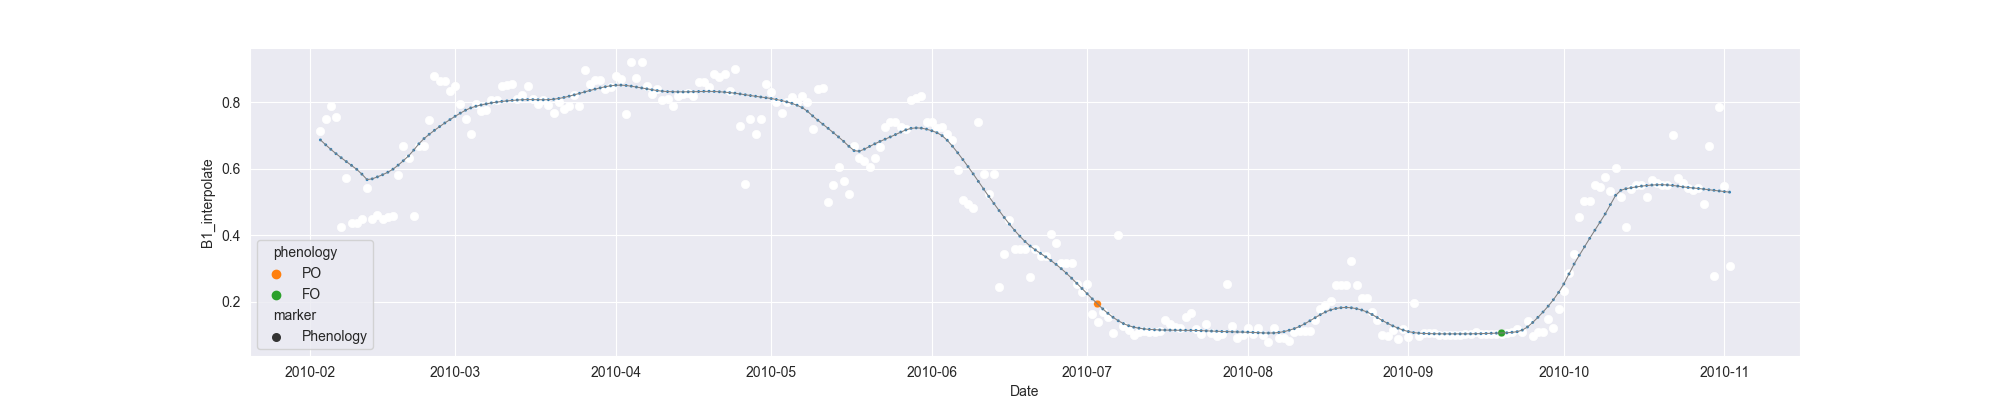

The table this chart was drawn from, first rows:
system:time_start, B1, B1_interpolate, B1_phenology
2010-02-03, 0.7146, 0.7146, 
2010-02-04, , 0.7512, 
2010-02-05, 0.7878, 0.7878, 
2010-02-06, 0.7549, 0.7549, 
2010-02-07, 0.4262, 0.4262, 
2010-02-08, , 0.5716, 
2010-02-09, , 0.4384, 
2010-02-10, , 0.4384, 
2010-02-11, 0.4505, 0.4505, 
2010-02-12, , 0.5429, 
2010-02-13, , 0.4505, 
2010-02-14, , 0.4606, 
2010-02-15, , 0.4505, 
2010-02-16, , 0.4541, 
2010-02-17, , 0.4578, 
2010-02-18, , 0.5818, 
2010-02-19, , 0.6691, 
2010-02-20, , 0.634, 
2010-02-21, 0.4578, 0.4578, 
2010-02-22, , 0.6691, 
2010-02-23, , 0.6691, 
2010-02-24, , 0.7468, 
2010-02-25, 0.8803, 0.8803, 
2010-02-26, 0.8634, 0.8634, 
2010-02-27, , 0.8634, 
2010-02-28, , 0.8359, 
2010-03-01, 0.8499, 0.8499, 
2010-03-02, 0.7946, 0.7946, 
2010-03-03, , 0.7493, 
2010-03-04, 0.704, 0.704, 
2010-03-05, , 0.7946, 
2010-03-06, , 0.7747, 
2010-03-07, , 0.7766, 
2010-03-08, , 0.8072, 
2010-03-09, , 0.8072, 
2010-03-10, 0.8492, 0.8492, 
2010-03-11, , 0.8518, 
2010-03-12, 0.8543, 0.8543, 
2010-03-13, , 0.8106, 
2010-03-14, , 0.8212, 
2010-03-15, , 0.8492, 
2010-03-16, , 0.8106, 
2010-03-17, , 0.7947, 
2010-03-18, , 0.8083, 
2010-03-19, , 0.7927, 
2010-03-20, 0.7669, 0.7669, 
2010-03-21, , 0.8027, 
2010-03-22, , 0.7788, 
2010-03-23, , 0.7906, 
2010-03-24, , 0.821, 
2010-03-25, 0.7906, 0.7906, 
2010-03-26, 0.8973, 0.8973, 
2010-03-27, , 0.8541, 
2010-03-28, , 0.8685, 
2010-03-29, , 0.8685, 
2010-03-30, 0.8397, 0.8397, 
2010-03-31, 0.8455, 0.8455, 
2010-04-01, 0.8781, 0.8781, 
2010-04-02, 0.8705, 0.8705, 
2010-04-03, 0.7662, 0.7662, 
... 213 more rows
